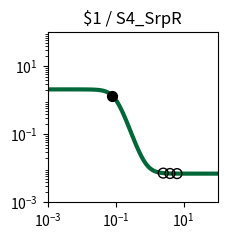

Write Python code to recreate this figure. (Note: this script raises an exception after producing the figure.)
import matplotlib.pyplot as plt
import matplotlib.ticker as ticker
import numpy as np

fig, ax = plt.subplots(figsize=(2.5,2.5))

plt.xlim(1.000000e-03, 1.000000e+02)
plt.ylim(1.000000e-03, 1.000000e+02)

x = np.array([1.000000e-03,1.122018e-03,1.258925e-03,1.412538e-03,1.584893e-03,1.778279e-03,1.995262e-03,2.238721e-03,2.511886e-03,2.818383e-03,3.162278e-03,3.548134e-03,3.981072e-03,4.466836e-03,5.011872e-03,5.623413e-03,6.309573e-03,7.079458e-03,7.943282e-03,8.912509e-03,1.000000e-02,1.122018e-02,1.258925e-02,1.412538e-02,1.584893e-02,1.778279e-02,1.995262e-02,2.238721e-02,2.511886e-02,2.818383e-02,3.162278e-02,3.548134e-02,3.981072e-02,4.466836e-02,5.011872e-02,5.623413e-02,6.309573e-02,7.079458e-02,7.943282e-02,8.912509e-02,1.000000e-01,1.122018e-01,1.258925e-01,1.412538e-01,1.584893e-01,1.778279e-01,1.995262e-01,2.238721e-01,2.511886e-01,2.818383e-01,3.162278e-01,3.548134e-01,3.981072e-01,4.466836e-01,5.011872e-01,5.623413e-01,6.309573e-01,7.079458e-01,7.943282e-01,8.912509e-01,1.000000e+00,1.122018e+00,1.258925e+00,1.412538e+00,1.584893e+00,1.778279e+00,1.995262e+00,2.238721e+00,2.511886e+00,2.818383e+00,3.162278e+00,3.548134e+00,3.981072e+00,4.466836e+00,5.011872e+00,5.623413e+00,6.309573e+00,7.079458e+00,7.943282e+00,8.912509e+00,1.000000e+01,1.122018e+01,1.258925e+01,1.412538e+01,1.584893e+01,1.778279e+01,1.995262e+01,2.238721e+01,2.511886e+01,2.818383e+01,3.162278e+01,3.548134e+01,3.981072e+01,4.466836e+01,5.011872e+01,5.623413e+01,6.309573e+01,7.079458e+01,7.943282e+01,8.912509e+01,1.000000e+02,])
y = np.array([2.099995e+00,2.099993e+00,2.099990e+00,2.099986e+00,2.099981e+00,2.099974e+00,2.099964e+00,2.099950e+00,2.099931e+00,2.099904e+00,2.099868e+00,2.099818e+00,2.099748e+00,2.099653e+00,2.099521e+00,2.099338e+00,2.099087e+00,2.098740e+00,2.098261e+00,2.097600e+00,2.096688e+00,2.095431e+00,2.093698e+00,2.091311e+00,2.088025e+00,2.083506e+00,2.077300e+00,2.068793e+00,2.057166e+00,2.041329e+00,2.019866e+00,1.990973e+00,1.952424e+00,1.901610e+00,1.835676e+00,1.751856e+00,1.648024e+00,1.523459e+00,1.379632e+00,1.220730e+00,1.053500e+00,8.862698e-01,7.273677e-01,5.835415e-01,4.589756e-01,3.551445e-01,2.713241e-01,2.053900e-01,1.545755e-01,1.160274e-01,8.713365e-02,6.567070e-02,4.983404e-02,3.820651e-02,2.970038e-02,2.349427e-02,1.897505e-02,1.568886e-02,1.330173e-02,1.156899e-02,1.031193e-02,9.400330e-03,8.739435e-03,8.260398e-03,7.913229e-03,7.661655e-03,7.479369e-03,7.347294e-03,7.251604e-03,7.182277e-03,7.132051e-03,7.095664e-03,7.069303e-03,7.050206e-03,7.036372e-03,7.026349e-03,7.019088e-03,7.013828e-03,7.010018e-03,7.007257e-03,7.005257e-03,7.003809e-03,7.002759e-03,7.001999e-03,7.001448e-03,7.001049e-03,7.000760e-03,7.000551e-03,7.000399e-03,7.000289e-03,7.000209e-03,7.000152e-03,7.000110e-03,7.000080e-03,7.000058e-03,7.000042e-03,7.000030e-03,7.000022e-03,7.000016e-03,7.000012e-03,7.000008e-03,])
c = "#006838"

hi_x = np.array([8.011347e-02,])
hi_y = np.array([1.368304e+00,])
lo_x = np.array([6.399324e+00,2.509965e+00,3.969472e+00,])
lo_y = np.array([7.018348e-03,7.252143e-03,7.069872e-03,])

plt.loglog(x,y,lw=3,color=c)
plt.scatter(hi_x,hi_y,marker='o',s=50,color='black',zorder=10)
plt.scatter(lo_x,lo_y,marker='o',s=50,edgecolors='black',color='none',zorder=10)

plt.title("$1 / S4_SrpR")

ax.xaxis.set_major_locator(ticker.LogLocator(numticks=3))
ax.yaxis.set_major_locator(ticker.LogLocator(numticks=3))

ax.set_aspect('equal')
plt.tight_layout()

plt.savefig("/root/output/response_plot_$1_S4_SrpR.png", bbox_inches='tight')
